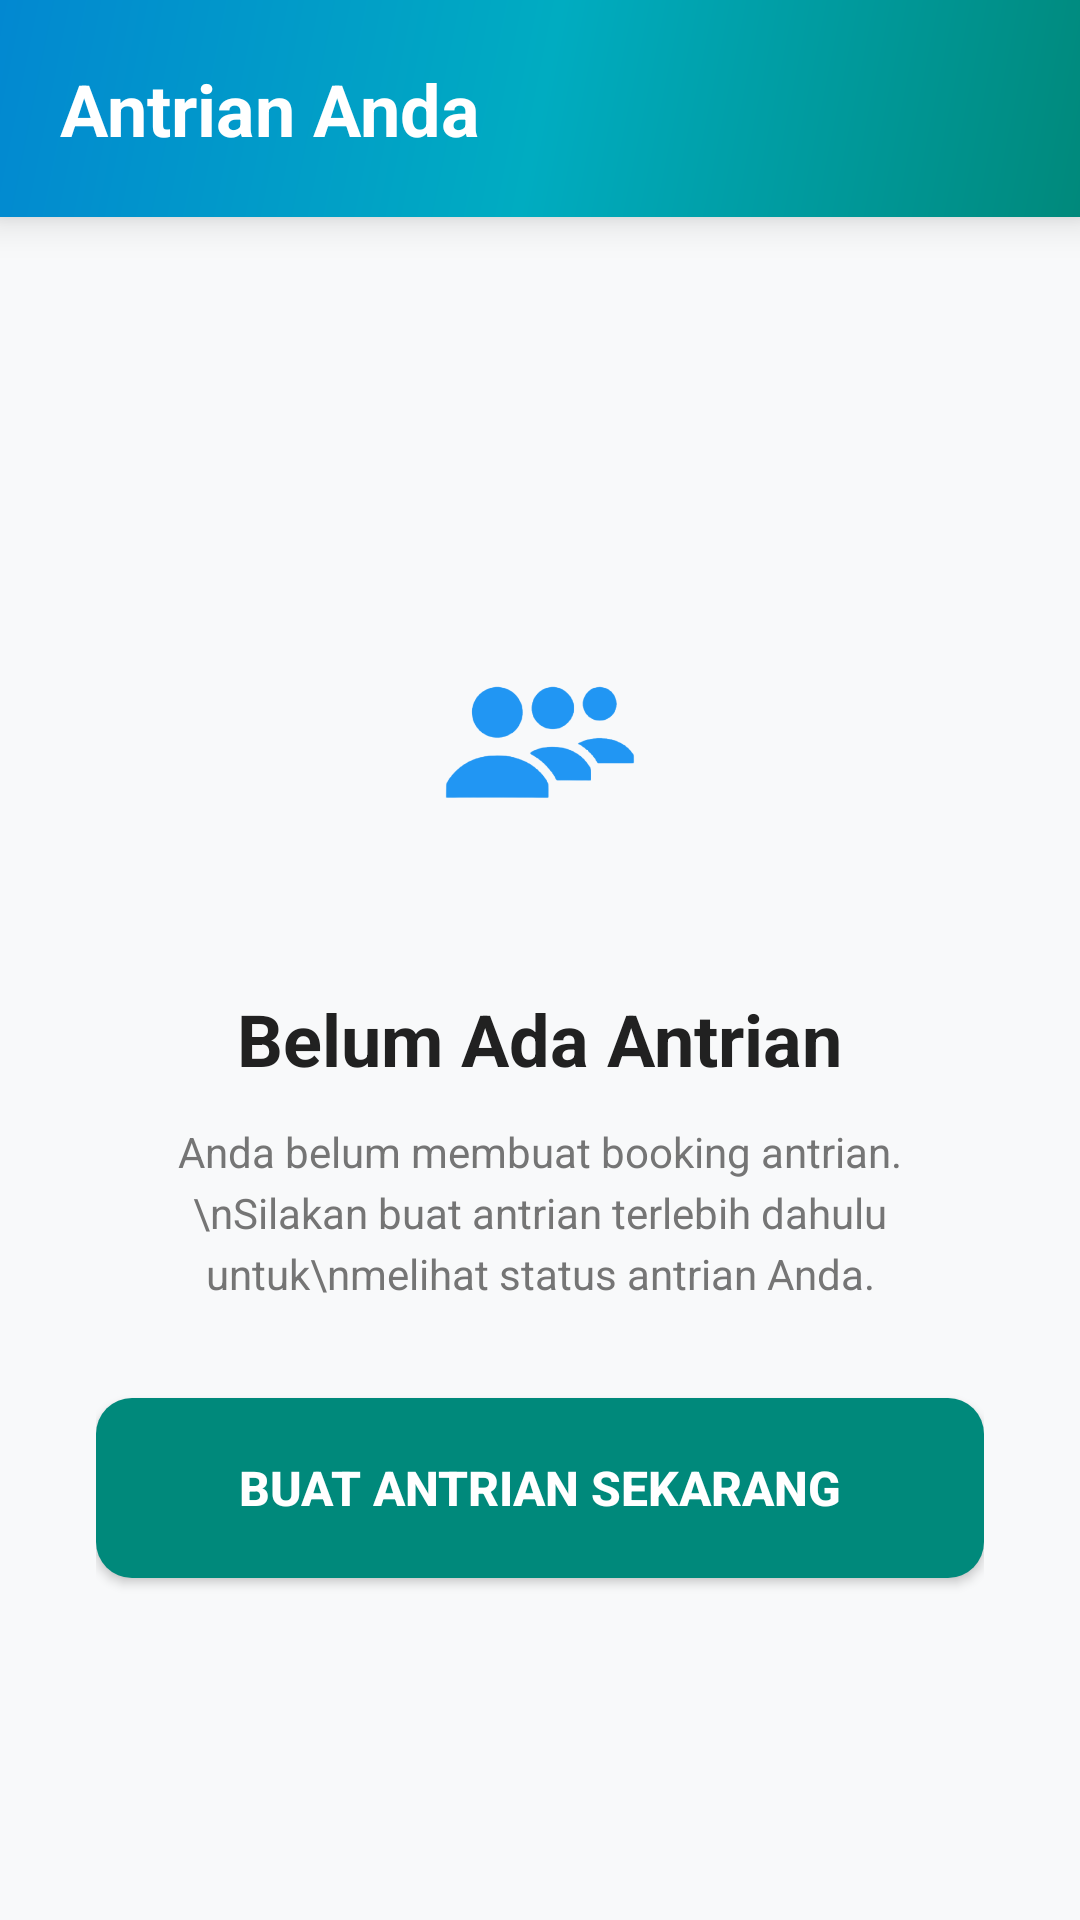

This screen was rendered from an Android layout file. Write that file and the resources it references.
<!-- AndroidManifest.xml: application theme Theme.PROJECT_ANTRIAN_RSRJ_KELOMPOK_2 -->
<!-- res/layout/fragment_empty_queue.xml -->
<?xml version="1.0" encoding="utf-8"?>
<LinearLayout xmlns:android="http://schemas.android.com/apk/res/android"
    xmlns:app="http://schemas.android.com/apk/res-auto"
    android:layout_width="match_parent"
    android:layout_height="match_parent"
    android:orientation="vertical"
    android:background="#F8F9FA">

    <LinearLayout
        android:layout_width="match_parent"
        android:layout_height="wrap_content"
        android:orientation="vertical"
        android:background="@drawable/bg_gradient_header"
        android:padding="20dp"
        android:elevation="8dp">

        <TextView
            android:layout_width="wrap_content"
            android:layout_height="wrap_content"
            android:text="Antrian Anda"
            android:textColor="@android:color/white"
            android:textSize="24sp"
            android:textStyle="bold"/>
    </LinearLayout>

    <LinearLayout
        android:layout_width="match_parent"
        android:layout_height="match_parent"
        android:orientation="vertical"
        android:gravity="center"
        android:padding="32dp">

        <ImageView
            android:layout_width="120dp"
            android:layout_height="120dp"
            android:src="@drawable/ic_menu_create_queue"
            app:tint="#2196F3"
            android:layout_marginBottom="24dp"/>

        <TextView
            android:layout_width="wrap_content"
            android:layout_height="wrap_content"
            android:text="Belum Ada Antrian"
            android:textSize="24sp"
            android:textStyle="bold"
            android:textColor="#212121"
            android:layout_marginBottom="12dp"/>

        <TextView
            android:layout_width="wrap_content"
            android:layout_height="wrap_content"
            android:text="Anda belum membuat booking antrian.\nSilakan buat antrian terlebih dahulu untuk\nmelihat status antrian Anda."
            android:textSize="14sp"
            android:textColor="#757575"
            android:gravity="center"
            android:lineSpacingExtra="4dp"
            android:layout_marginBottom="32dp"/>

        <Button
            android:id="@+id/btn_go_to_booking"
            android:layout_width="match_parent"
            android:layout_height="60dp"
            android:text="Buat Antrian Sekarang"
            android:textSize="16sp"
            android:textStyle="bold"
            android:textColor="@android:color/white"
            android:background="@drawable/btn_solid_teal"
            android:elevation="4dp"/>
    </LinearLayout>
</LinearLayout>
<!-- resources referenced by this layout -->
<resources>
  <!-- drawable bg_gradient_header (drawable) -->
  <?xml version="1.0" encoding="utf-8"?>
  <shape xmlns:android="http://schemas.android.com/apk/res/android">
      <gradient
          android:angle="135"
          android:startColor="#00897B"
          android:centerColor="#00ACC1"
          android:endColor="#0288D1"
          android:type="linear"/>
  </shape>
  <!-- drawable btn_solid_teal (drawable) -->
  <?xml version="1.0" encoding="utf-8"?>
  <shape xmlns:android="http://schemas.android.com/apk/res/android">
      <solid android:color="#00897B"/>
      <corners android:radius="12dp"/>
  </shape>
  <!-- drawable ic_menu_create_queue: png bitmap (drawable, 31666 bytes) -->
  <style name="Theme.PROJECT_ANTRIAN_RSRJ_KELOMPOK_2" parent="Base.Theme.PROJECT_ANTRIAN_RSRJ_KELOMPOK_2" />
  <style name="Base.Theme.PROJECT_ANTRIAN_RSRJ_KELOMPOK_2" parent="Theme.MaterialComponents.DayNight.NoActionBar">
          
          <item name="colorPrimary">@color/purple_500</item>
          <item name="colorPrimaryVariant">@color/purple_700</item>
          
          <item name="colorSecondary">@color/teal_200</item>
          <item name="colorSecondaryVariant">@color/teal_700</item>
          
          <item name="android:statusBarColor">?attr/colorPrimary</item>
          
          <item name="android:navigationBarColor">@color/purple_500</item>
          <item name="android:enforceNavigationBarContrast">true</item>
          
          <item name="android:windowBackground">@color/white</item>
          
          <item name="android:textColorPrimary">@color/text_primary</item>
      </style>
  <color name="purple_500">#FF6C5CE7</color>
  <color name="purple_700">#FF5A4A8F</color>
  <color name="teal_200">#FF03DAC5</color>
  <color name="teal_700">#FF018786</color>
  <color name="white">#FFFFFFFF</color>
  <color name="text_primary">@color/dark_gray</color>
  <color name="dark_gray">#FF333333</color>
</resources>
